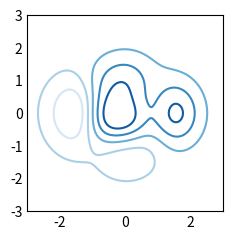

Python code for this plot:
import matplotlib.pyplot as plt
import numpy as np

plt.style.use('_mpl-gallery-nogrid')

# make data
X, Y = np.meshgrid(np.linspace(-3, 3, 256*4), np.linspace(-3, 3, 256*4))
Z = (1 - X/2 + X**5 + Y**3) * np.exp(-X**2 - Y**2)
levels = np.linspace(np.min(Z), np.max(Z), 7)

# plot
fig, ax = plt.subplots()

ax.contour(X, Y, Z, levels=levels)

plt.show()